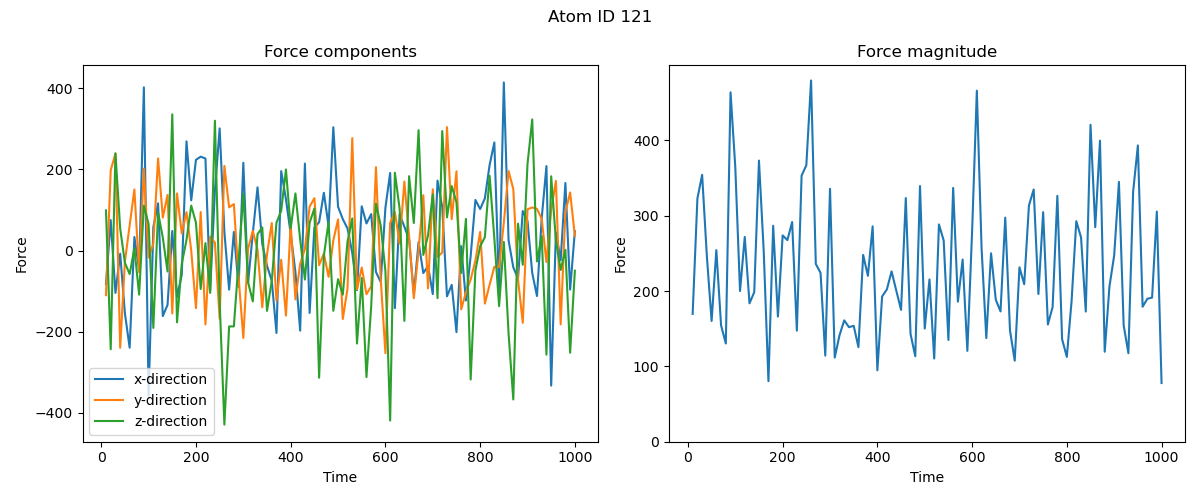

The table this chart was drawn from, first rows:
time, fx, fy, fz
10000, -82.81, -110.1, 99.01
20000, 75.12, 198, -243.5
30000, -104.5, 238.8, 239.8
40000, -7.909, -239.8, 54.34
50000, -155, -26.78, -30.48
60000, -239.7, 62.11, -57.99
70000, 33.39, 150.6, 5.459
80000, -47.92, -53.51, -108.8
90000, 402.5, 201.9, 110.8
100000, -358.3, -17.36, 64.89
110000, 57.72, 16.39, -190.8
120000, 116.5, 227, 93.7
130000, -161.7, 81.23, 31.83
140000, -134, 137, -51.7
150000, 48.28, -155.2, 335.9
160000, -114.6, 140.8, -177
170000, -60.06, 42.28, -32.55
180000, 269.3, 94.58, 25.94
190000, 123.7, 0.152, 110.9
200000, 223.7, -142.2, 68.59
210000, 231.5, 94.98, -94.9
220000, 226.9, -182.2, 18.26
230000, -98.14, 34.41, -104.5
240000, 147.8, 19.58, 320.1
250000, 301.2, -168.5, -124.6
260000, 45.93, 208.6, -429.3
270000, -96.35, 106.5, -187.2
280000, 45.88, 114.6, -187.1
290000, -89.69, -65.82, -26.27
300000, 216.3, -215.6, 139.5
310000, -79.88, 4.313, -77.98
320000, 42.65, 48.65, -125.5
330000, 155.9, 1.858, 40.52
340000, 16.4, -140, 56.93
350000, -37.72, -9.23, -148.9
360000, -74.14, 67.89, -75.2
370000, -203.3, -124.2, 68.87
380000, 195.8, -22.74, 98.13
390000, 126.6, -160.4, 199.9
400000, 40.93, 65.39, 55.08
410000, -53.11, -120.4, 140.8
420000, -197.5, -33.04, 27.03
430000, 214.4, 3.744, -71.6
440000, -153.9, 108.3, 68.77
450000, 56.42, 129.1, 103.7
460000, 69.79, -36.11, -313.7
470000, 142.3, -7.809, -13.17
480000, 60.82, -64.94, 70.43
490000, 304, 24.83, -148.8
500000, 108.1, 76.7, -70.64
510000, 77.47, -169, -108.9
520000, 54.37, -93.52, 22.16
530000, -5.854, 277.2, 79.15
540000, -97.65, -95.88, -229.4
550000, 109, -41.93, -67.79
560000, 66.77, -107.8, -312
570000, 89.87, -88.42, -136.6
580000, -52.81, 205.7, 115.6
590000, -77.45, -68.2, 62.38
600000, 105.6, -253.2, -50.52
... 40 more rows
